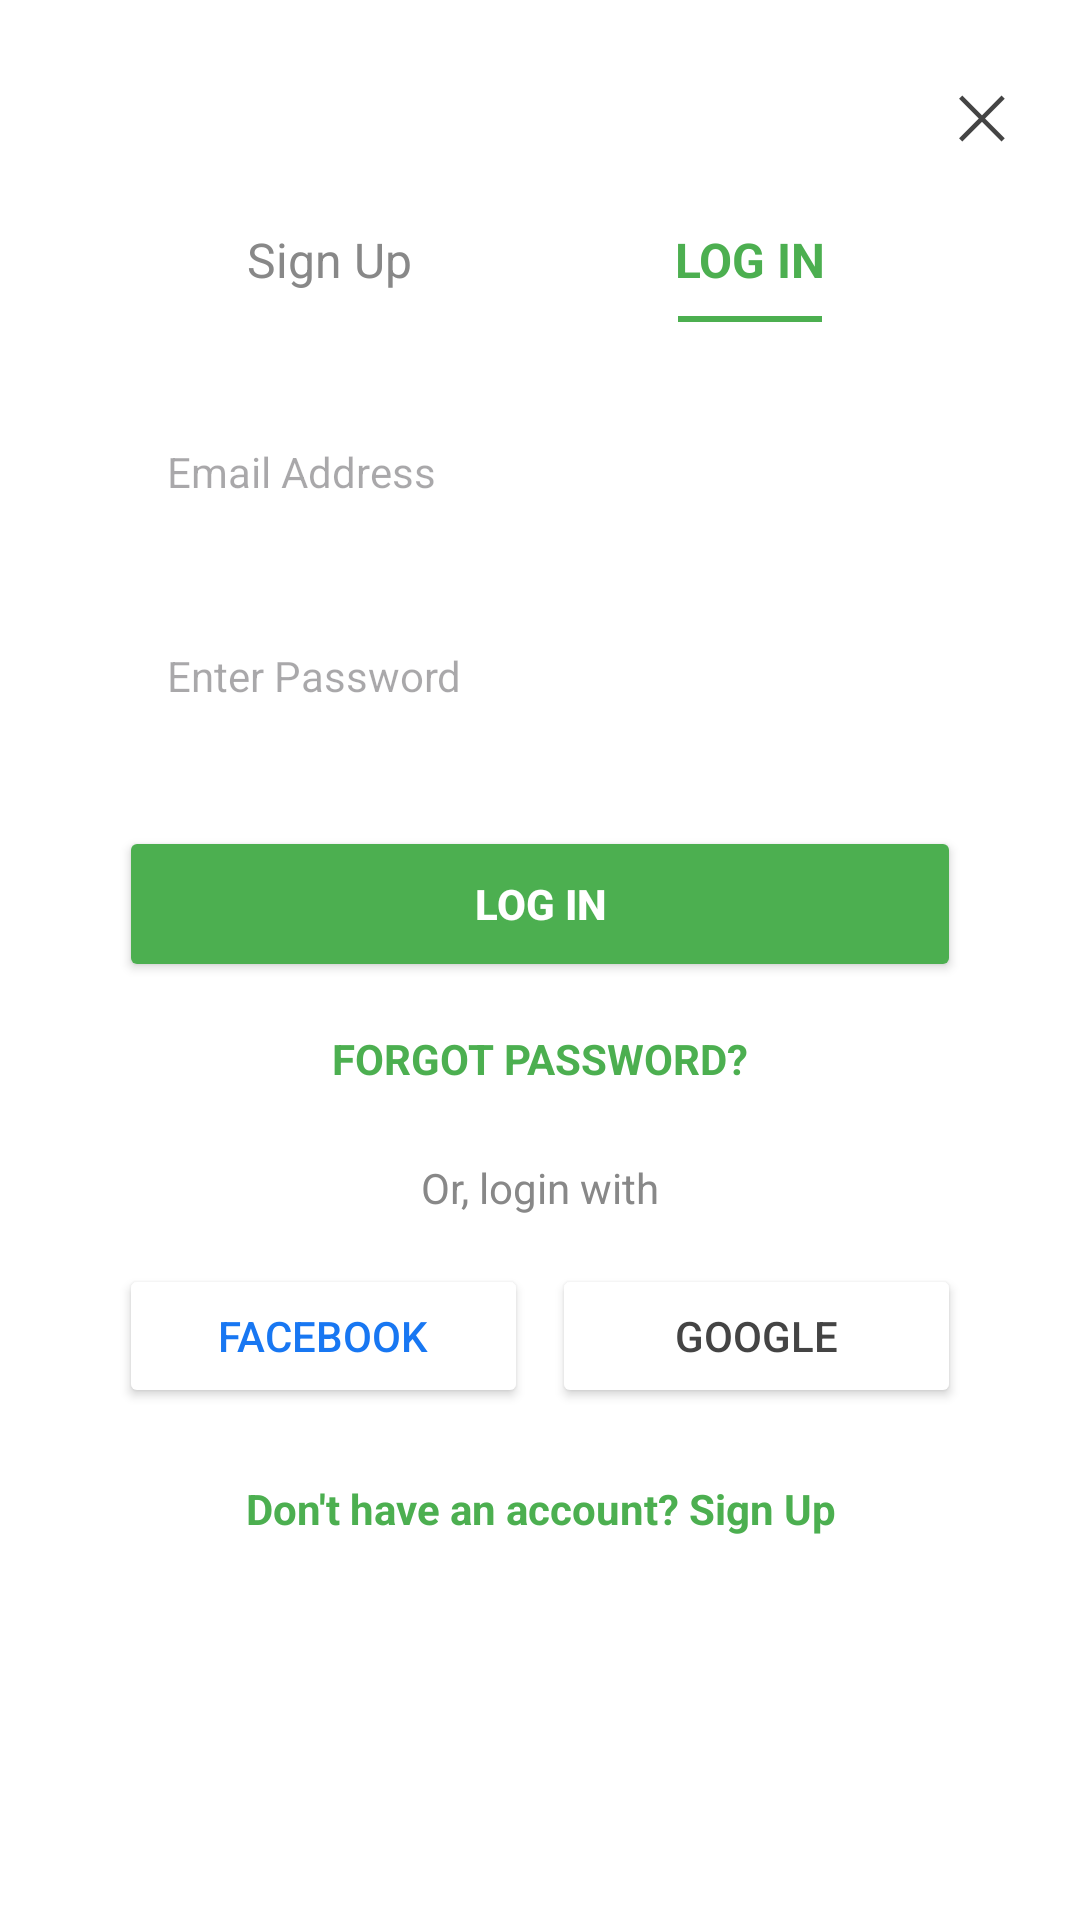

The Android layout XML behind this screen, and the referenced resources:
<!-- AndroidManifest.xml: application theme Theme.LandersSuperstore -->
<!-- res/layout/activity_login.xml -->
<?xml version="1.0" encoding="utf-8"?>
<androidx.constraintlayout.widget.ConstraintLayout xmlns:android="http://schemas.android.com/apk/res/android"
    xmlns:app="http://schemas.android.com/apk/res-auto"
    android:layout_width="match_parent"
    android:layout_height="match_parent"
    android:background="@color/white"
    android:padding="@dimen/padding_large">

    <androidx.constraintlayout.widget.Guideline
        android:id="@+id/guidelineStart"
        android:layout_width="wrap_content"
        android:layout_height="wrap_content"
        android:orientation="vertical"
        app:layout_constraintGuide_percent="0.05" />

    <androidx.constraintlayout.widget.Guideline
        android:id="@+id/guidelineEnd"
        android:layout_width="wrap_content"
        android:layout_height="wrap_content"
        android:orientation="vertical"
        app:layout_constraintGuide_percent="0.95" />

    <TextView
        android:id="@+id/textClose"
        android:layout_width="wrap_content"
        android:layout_height="wrap_content"
        android:text="&#10005;"
        android:textSize="20sp"
        android:textColor="@color/gray_dark"
        app:layout_constraintTop_toTopOf="parent"
        app:layout_constraintEnd_toEndOf="parent" />

    <LinearLayout
        android:id="@+id/tabsContainer"
        android:layout_width="0dp"
        android:layout_height="wrap_content"
        android:orientation="horizontal"
        android:layout_marginTop="@dimen/margin_large"
        app:layout_constraintTop_toBottomOf="@id/textClose"
        app:layout_constraintStart_toStartOf="@id/guidelineStart"
        app:layout_constraintEnd_toEndOf="@id/guidelineEnd">

        <TextView
            android:id="@+id/tabSignUp"
            android:layout_width="0dp"
            android:layout_height="wrap_content"
            android:layout_weight="1"
            android:text="@string/sign_up"
            android:textSize="@dimen/text_large"
            android:textColor="@color/gray_medium"
            android:gravity="center"
            android:paddingBottom="@dimen/padding_small" />

        <LinearLayout
            android:layout_width="0dp"
            android:layout_height="wrap_content"
            android:layout_weight="1"
            android:orientation="vertical"
            android:gravity="center">

            <TextView
                android:id="@+id/tabLogin"
                android:layout_width="wrap_content"
                android:layout_height="wrap_content"
                android:text="@string/login"
                android:textSize="@dimen/text_large"
                android:textColor="@color/primary"
                android:textStyle="bold"
                android:paddingBottom="@dimen/padding_small" />

            <View
                android:layout_width="48dp"
                android:layout_height="2dp"
                android:background="@color/primary" />
        </LinearLayout>
    </LinearLayout>

    <EditText
        android:id="@+id/editEmail"
        android:layout_width="0dp"
        android:layout_height="@dimen/button_height"
        android:layout_marginTop="@dimen/margin_large"
        android:hint="Email Address"
        android:inputType="textEmailAddress"
        android:background="@drawable/edit_text_border"
        android:paddingStart="@dimen/padding_medium"
        android:paddingEnd="@dimen/padding_medium"
        android:textSize="@dimen/text_medium"
        app:layout_constraintTop_toBottomOf="@id/tabsContainer"
        app:layout_constraintStart_toStartOf="@id/guidelineStart"
        app:layout_constraintEnd_toEndOf="@id/guidelineEnd" />

    <EditText
        android:id="@+id/editPassword"
        android:layout_width="0dp"
        android:layout_height="@dimen/button_height"
        android:layout_marginTop="@dimen/margin_medium"
        android:hint="Enter Password"
        android:inputType="textPassword"
        android:background="@drawable/edit_text_border"
        android:paddingStart="@dimen/padding_medium"
        android:paddingEnd="@dimen/padding_medium"
        android:textSize="@dimen/text_medium"
        app:layout_constraintTop_toBottomOf="@id/editEmail"
        app:layout_constraintStart_toStartOf="@id/guidelineStart"
        app:layout_constraintEnd_toEndOf="@id/guidelineEnd" />

    <Button
        android:id="@+id/buttonLogin"
        android:layout_width="0dp"
        android:layout_height="@dimen/button_height"
        android:layout_marginTop="@dimen/margin_large"
        android:text="@string/login"
        android:backgroundTint="@color/primary"
        android:textColor="@color/white"
        android:textStyle="bold"
        android:textSize="@dimen/text_medium"
        app:layout_constraintTop_toBottomOf="@id/editPassword"
        app:layout_constraintStart_toStartOf="@id/guidelineStart"
        app:layout_constraintEnd_toEndOf="@id/guidelineEnd" />

    <TextView
        android:id="@+id/textForgotPassword"
        android:layout_width="0dp"
        android:layout_height="wrap_content"
        android:layout_marginTop="@dimen/margin_medium"
        android:text="@string/forgot_password"
        android:textColor="@color/primary"
        android:textSize="@dimen/text_medium"
        android:textStyle="bold"
        android:gravity="center"
        app:layout_constraintTop_toBottomOf="@id/buttonLogin"
        app:layout_constraintStart_toStartOf="@id/guidelineStart"
        app:layout_constraintEnd_toEndOf="@id/guidelineEnd" />

    <TextView
        android:id="@+id/textOrLogin"
        android:layout_width="0dp"
        android:layout_height="wrap_content"
        android:layout_marginTop="@dimen/margin_large"
        android:text="@string/or_login_with"
        android:textSize="@dimen/text_medium"
        android:textColor="@color/gray_medium"
        android:gravity="center"
        app:layout_constraintTop_toBottomOf="@id/textForgotPassword"
        app:layout_constraintStart_toStartOf="@id/guidelineStart"
        app:layout_constraintEnd_toEndOf="@id/guidelineEnd" />

    <LinearLayout
        android:id="@+id/socialButtons"
        android:layout_width="0dp"
        android:layout_height="wrap_content"
        android:layout_marginTop="@dimen/margin_medium"
        android:orientation="horizontal"
        app:layout_constraintTop_toBottomOf="@id/textOrLogin"
        app:layout_constraintStart_toStartOf="@id/guidelineStart"
        app:layout_constraintEnd_toEndOf="@id/guidelineEnd">

        <Button
            android:id="@+id/buttonFacebook"
            android:layout_width="0dp"
            android:layout_height="48dp"
            android:layout_weight="1"
            android:text="Facebook"
            android:textColor="#1877F2"
            android:textSize="@dimen/text_medium"
            android:backgroundTint="@color/white"
            android:layout_marginEnd="@dimen/margin_small" />

        <Button
            android:id="@+id/buttonGoogle"
            android:layout_width="0dp"
            android:layout_height="48dp"
            android:layout_weight="1"
            android:text="Google"
            android:textColor="@color/gray_dark"
            android:textSize="@dimen/text_medium"
            android:backgroundTint="@color/white" />
    </LinearLayout>

    <TextView
        android:id="@+id/textSignUp"
        android:layout_width="0dp"
        android:layout_height="wrap_content"
        android:layout_marginTop="@dimen/margin_large"
        android:text="Don't have an account? Sign Up"
        android:textSize="@dimen/text_medium"
        android:textColor="@color/primary"
        android:textStyle="bold"
        android:gravity="center"
        app:layout_constraintTop_toBottomOf="@id/socialButtons"
        app:layout_constraintStart_toStartOf="@id/guidelineStart"
        app:layout_constraintEnd_toEndOf="@id/guidelineEnd"
        app:layout_constraintBottom_toBottomOf="parent"
        app:layout_constraintVertical_bias="0" />

</androidx.constraintlayout.widget.ConstraintLayout>
<!-- resources referenced by this layout -->
<resources>
  <color name="gray_dark">#FF444444</color>
  <color name="gray_medium">#FF888888</color>
  <color name="primary">#FF4CAF50</color>
  <color name="white">#FFFFFFFF</color>
  <dimen name="button_height">52dp</dimen>
  <dimen name="margin_large">24dp</dimen>
  <dimen name="margin_medium">16dp</dimen>
  <dimen name="margin_small">8dp</dimen>
  <dimen name="padding_large">24dp</dimen>
  <dimen name="padding_medium">16dp</dimen>
  <dimen name="padding_small">8dp</dimen>
  <dimen name="text_large">16sp</dimen>
  <dimen name="text_medium">14sp</dimen>
  <string name="forgot_password">FORGOT PASSWORD?</string>
  <string name="login">LOG IN</string>
  <string name="or_login_with">Or, login with</string>
  <string name="sign_up">Sign Up</string>
  <style name="Theme.LandersSuperstore" parent="Theme.Material3.Light.NoActionBar">
          <item name="colorPrimary">@color/primary</item>
          <item name="colorPrimaryDark">@color/primary_dark</item>
          <item name="colorAccent">@color/accent</item>
          <item name="android:statusBarColor">@color/primary_dark</item>
          <item name="android:navigationBarColor">@color/white</item>
          <item name="android:windowLightStatusBar">false</item>
      </style>
  <color name="primary_dark">#FF388E3C</color>
  <color name="accent">#FFD32F2F</color>
</resources>
